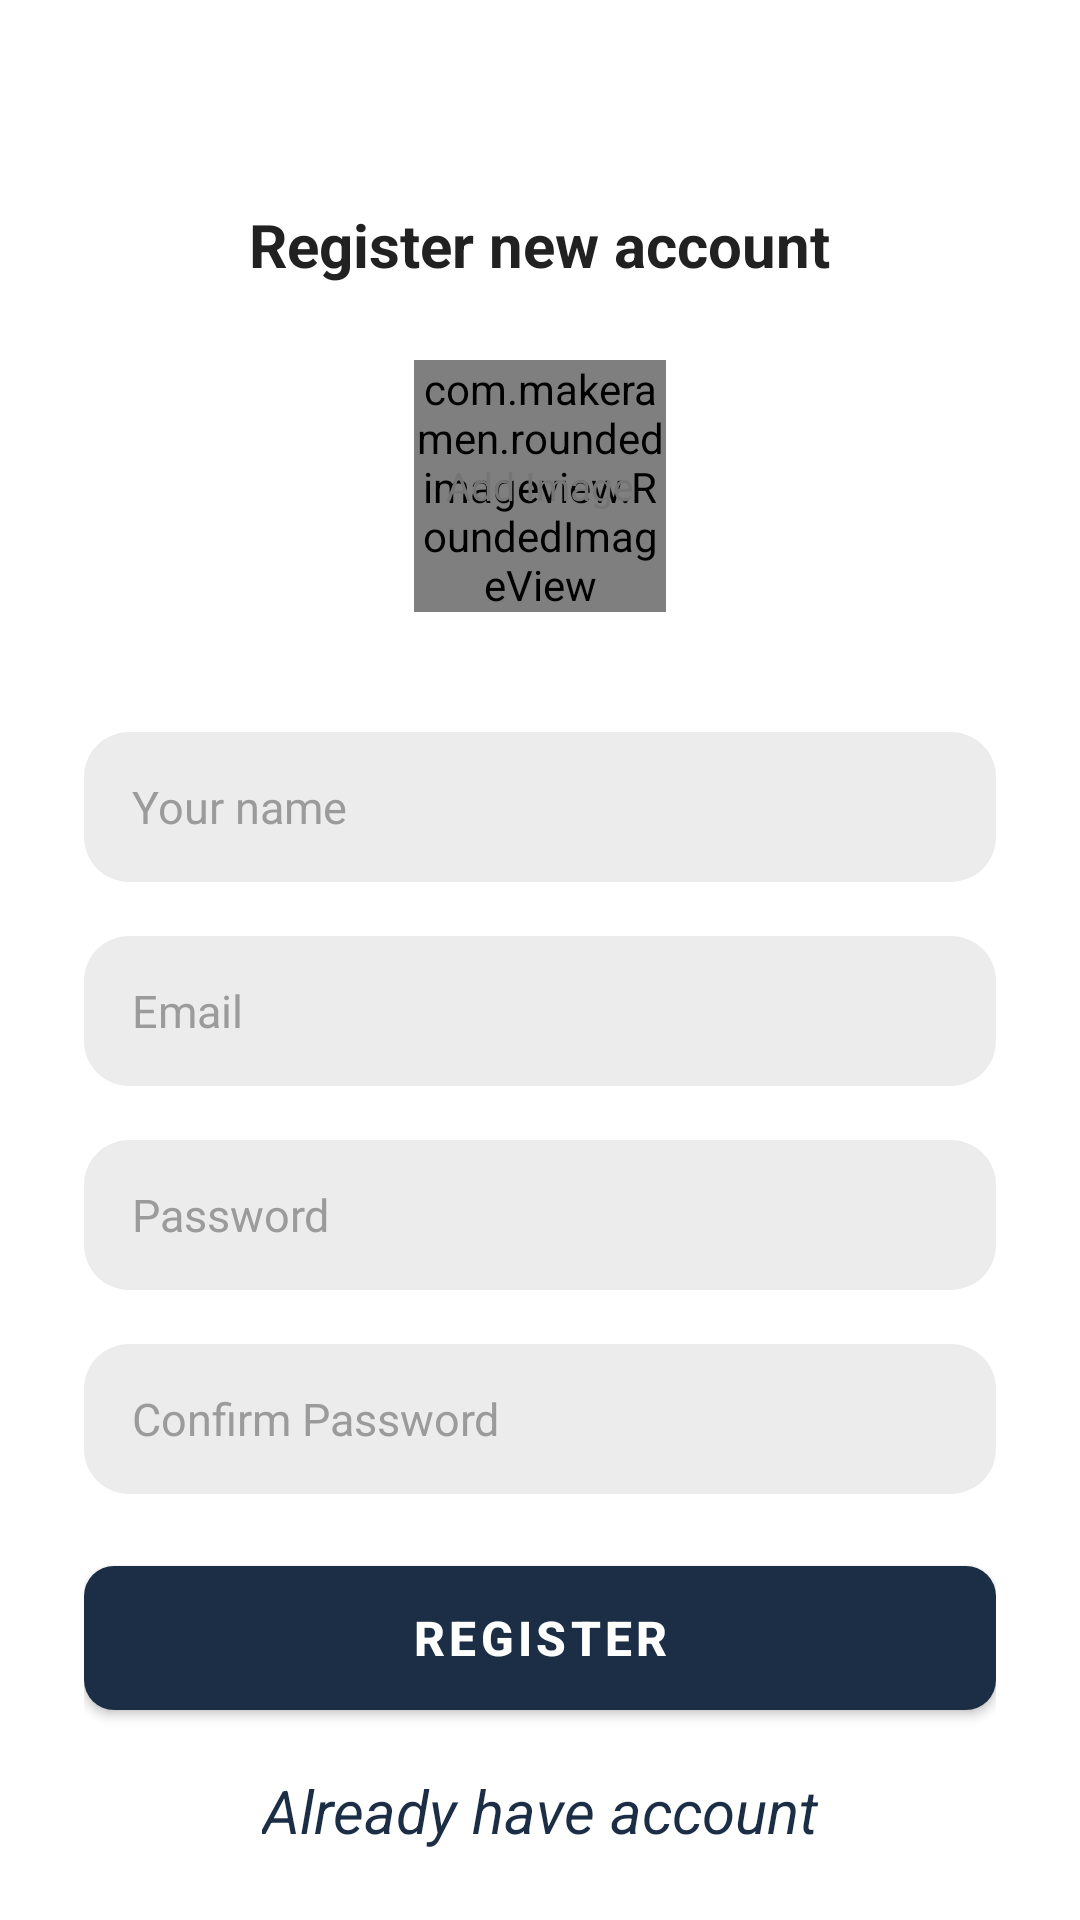

The Android layout XML behind this screen, and the referenced resources:
<!-- AndroidManifest.xml: application theme Theme.MyApplication -->
<!-- res/layout/activity_register.xml -->
<?xml version="1.0" encoding="utf-8"?>
<ScrollView xmlns:android="http://schemas.android.com/apk/res/android"
    xmlns:app="http://schemas.android.com/apk/res-auto"
    xmlns:tools="http://schemas.android.com/tools"
    android:layout_width="match_parent"
    android:layout_height="match_parent"
    android:clipToPadding="false"
    android:overScrollMode="never"
    android:padding="28dp"
    android:scrollbars="none"
    tools:context=".activities.RegisterActivity"
    android:background="@color/white">
    <LinearLayout
        android:layout_width="match_parent"
        android:layout_height="wrap_content"
        android:gravity="center_horizontal"
        android:orientation="vertical">
        <TextView
            android:layout_width="wrap_content"
            android:layout_height="wrap_content"
            android:layout_marginTop="40dp"
            android:text="@string/register_new_account"
            android:textColor="@color/primary_text"
            android:textStyle="bold"
            android:textSize="20sp"/>
        <FrameLayout
            android:id="@+id/ResLayoutImg"
            android:layout_width="wrap_content"
            android:layout_height="wrap_content"
            android:layout_marginTop="25dp">
            <com.makeramen.roundedimageview.RoundedImageView
                android:id="@+id/imageProfile"
                android:layout_width="84dp"
                android:layout_height="84dp"
                android:background="@drawable/background_image"
                android:scaleType="centerCrop"
                app:riv_oval="true"/>
            <TextView
                android:id="@+id/ResTextViewAddImg"
                android:layout_width="wrap_content"
                android:layout_height="wrap_content"
                android:layout_gravity="center"
                android:textColor="@color/secondary_text"
                android:text="Add Image"
                android:textSize="13sp"/>
                />
        </FrameLayout>
        <EditText
            android:id="@+id/ResinputName"
            android:layout_width="match_parent"
            android:layout_height="50dp"
            android:layout_marginTop="40dp"
            android:background="@drawable/background_input"
            android:hint="Your name"
            android:imeOptions="actionNext"
            android:importantForAutofill="no"
            android:inputType="text"
            android:paddingStart="16dp"
            android:paddingEnd="16dp"
            android:textColor="@color/primary_text"
            android:textColorHint="@color/hint_text"
            android:textSize="15dp"
            />
        <EditText
            android:id="@+id/ResinputEmail"
            android:layout_width="match_parent"
            android:layout_height="50dp"
            android:layout_marginTop="18dp"
            android:background="@drawable/background_input"
            android:hint="Email"
            android:imeOptions="actionNext"
            android:importantForAutofill="no"
            android:inputType="text"
            android:paddingStart="16dp"
            android:paddingEnd="16dp"
            android:textColor="@color/primary_text"
            android:textColorHint="@color/hint_text"
            android:textSize="15dp"
            />
        <EditText
            android:id="@+id/ResinputPassword"
            android:layout_width="match_parent"
            android:layout_height="50dp"
            android:layout_marginTop="18dp"
            android:background="@drawable/background_input"
            android:hint="Password"
            android:imeOptions="actionNext"
            android:importantForAutofill="no"
            android:inputType="textPassword"
            android:paddingStart="16dp"
            android:paddingEnd="16dp"
            android:textColor="@color/primary_text"
            android:textColorHint="@color/hint_text"
            android:textSize="15sp"
            />
        <EditText
            android:id="@+id/ResinputConfirmPassword"
            android:layout_width="match_parent"
            android:layout_height="50dp"
            android:layout_marginTop="18dp"
            android:background="@drawable/background_input"
            android:hint="Confirm Password"
            android:imeOptions="actionNext"
            android:importantForAutofill="no"
            android:inputType="textPassword"
            android:paddingStart="16dp"
            android:paddingEnd="16dp"
            android:textColor="@color/primary_text"
            android:textColorHint="@color/hint_text"
            android:textSize="15dp"
            />
        <FrameLayout
            android:layout_width="match_parent"
            android:layout_height="wrap_content"
            android:layout_marginTop="18dp"
            android:animateLayoutChanges="true">
            <com.google.android.material.button.MaterialButton
                android:id="@+id/buttonRes"
                android:layout_width="match_parent"
                android:layout_height="60dp"
                android:text="Register"
                android:textColor="@color/white"
                android:textSize="16dp"
                android:textStyle="bold"
                app:cornerRadius="10dp"/>
            <ProgressBar
                android:id="@+id/ResprogressBar"
                android:layout_width="30dp"
                android:layout_height="30dp"
                android:layout_gravity="center"
                android:visibility="invisible"/>
        </FrameLayout>

        <TextView
            android:id="@+id/AlreadyHaveAcc"
            android:layout_width="wrap_content"
            android:layout_height="wrap_content"
            android:layout_marginTop="14dp"
            android:text="Already have account"
            android:textSize="20dp"
            android:textStyle="italic"
            android:textColor="@color/primary"
            />
    </LinearLayout>
</ScrollView>
<!-- resources referenced by this layout -->
<resources>
  <color name="hint_text">#9B9B9B</color>
  <color name="primary">#1C2E46</color>
  <color name="primary_text">#212121</color>
  <color name="secondary_text">#757575</color>
  <color name="white">#FFFFFFFF</color>
  <!-- drawable background_input (drawable) -->
  <?xml version="1.0" encoding="utf-8"?>
  <shape xmlns:android="http://schemas.android.com/apk/res/android" android:shape="rectangle">
  <solid android:color="@color/input_background"/>
      <corners android:radius="15dp"/>
  </shape>
  <string name="register_new_account">Register new account</string>
  <style name="Theme.MyApplication" parent="Theme.MaterialComponents.DayNight.NoActionBar">
          
          <item name="colorPrimary">@color/primary</item>
          <item name="android:statusBarColor">@color/primary</item>
          
      </style>
  <color name="input_background">#ECECEC</color>
</resources>
